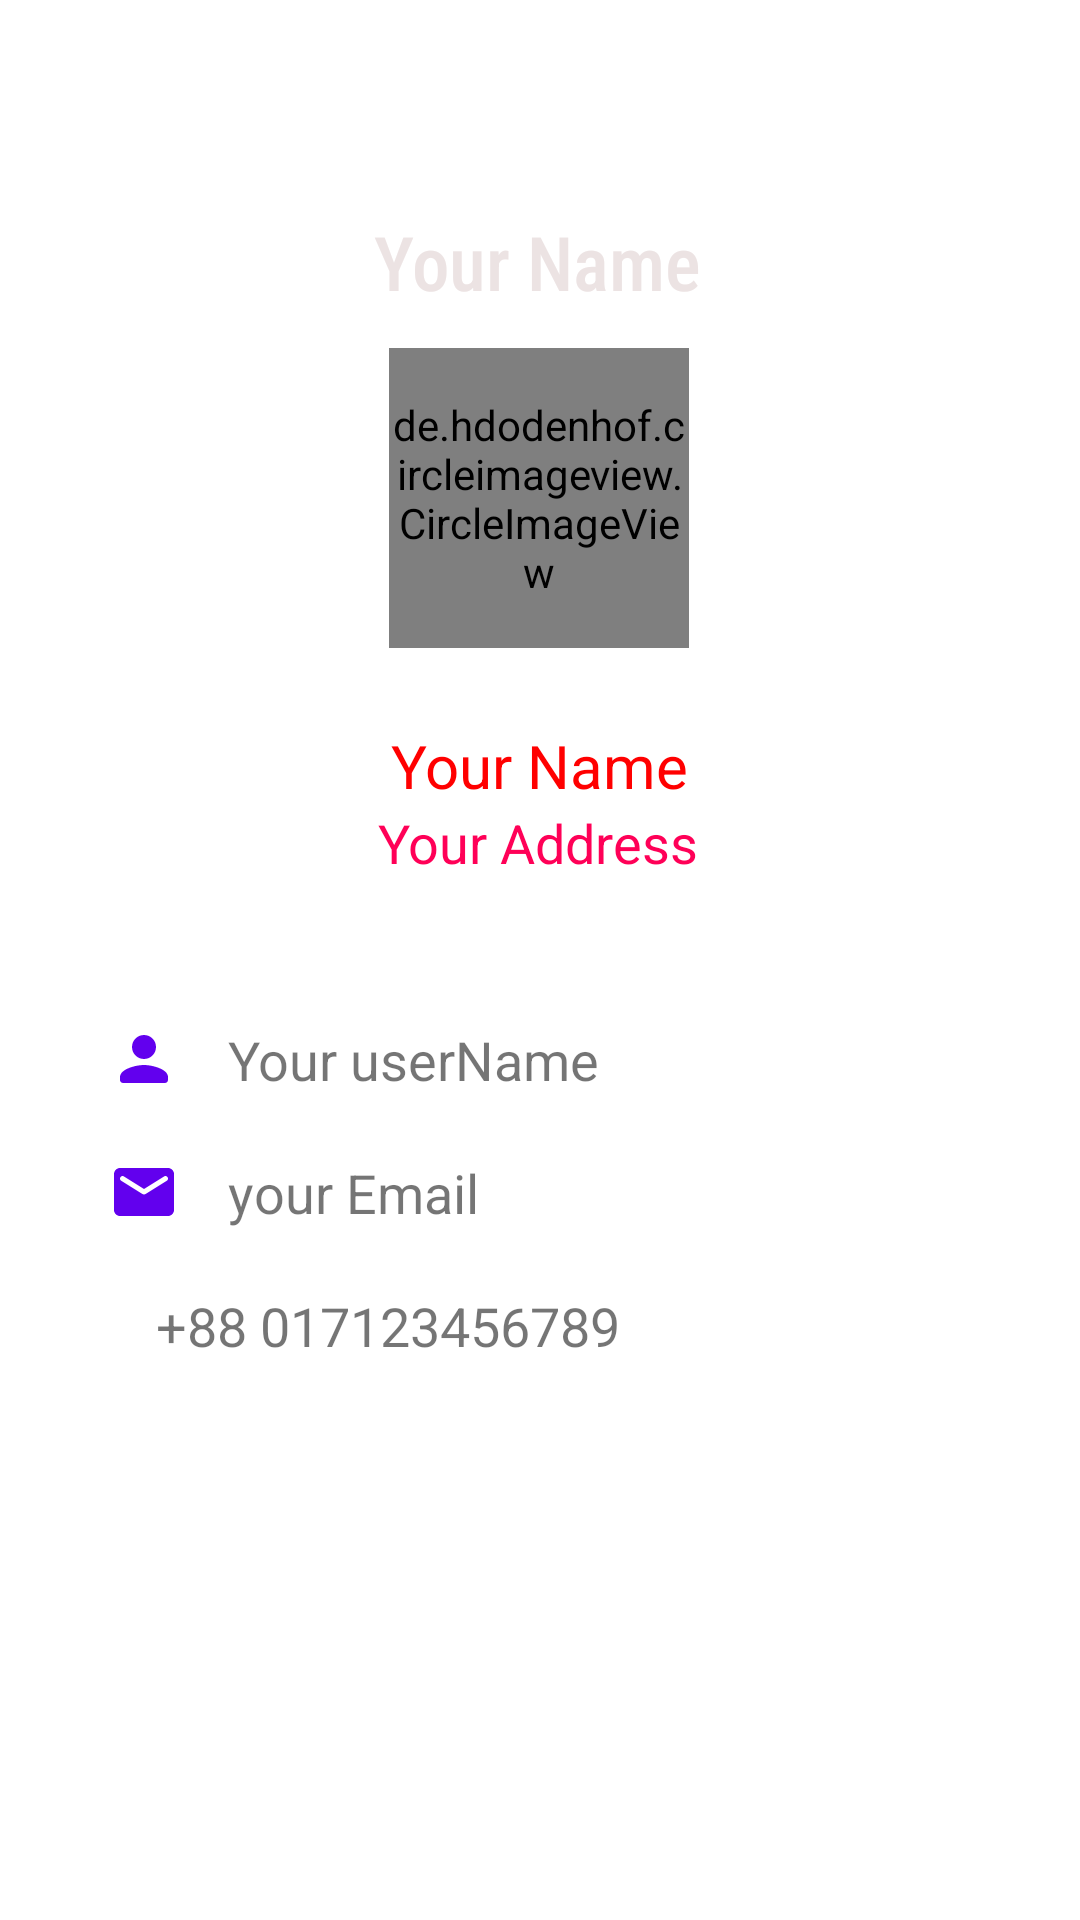

Write the Android layout XML for this screen, with the resource values it uses.
<!-- AndroidManifest.xml: application theme Theme.MyTaskManagement -->
<!-- res/layout/fragment_profile_user.xml -->
<?xml version="1.0" encoding="utf-8"?>
<FrameLayout xmlns:android="http://schemas.android.com/apk/res/android"
    xmlns:app="http://schemas.android.com/apk/res-auto"
    xmlns:tools="http://schemas.android.com/tools"
    android:layout_width="match_parent"
    android:layout_height="match_parent"
    tools:context=".ProfileUser">

    <androidx.constraintlayout.widget.ConstraintLayout
        android:layout_width="match_parent"
        android:layout_height="match_parent">

        <androidx.constraintlayout.widget.ConstraintLayout
            android:id="@+id/constraintLayout"
            android:layout_width="match_parent"
            android:layout_height="170dp"
            android:layout_marginTop="0dp"
            android:layout_marginBottom="8dp"
            android:background="@drawable/bacround_gradient"
            app:layout_constraintBottom_toBottomOf="parent"
            app:layout_constraintEnd_toEndOf="parent"
            app:layout_constraintHorizontal_bias="0.0"
            app:layout_constraintStart_toStartOf="parent"
            app:layout_constraintTop_toTopOf="parent"
            app:layout_constraintVertical_bias="0.001">

            <TextView
                android:id="@+id/name_textview"
                android:layout_width="wrap_content"
                android:layout_height="wrap_content"
                android:layout_marginStart="8dp"
                android:layout_marginTop="70dp"
                android:layout_marginEnd="8dp"
                android:fontFamily="sans-serif-condensed-medium"
                android:text="Your Name"
                android:textAlignment="center"
                android:textColor="@color/headerTextColor"
                android:textSize="25sp"
                app:layout_constraintEnd_toEndOf="parent"
                app:layout_constraintHorizontal_bias="0.497"
                app:layout_constraintStart_toStartOf="parent"
                app:layout_constraintTop_toTopOf="parent" />
        </androidx.constraintlayout.widget.ConstraintLayout>

        <de.hdodenhof.circleimageview.CircleImageView
            android:id="@+id/user_imageview"
            android:layout_width="100dp"
            android:layout_height="100dp"
            android:layout_marginStart="8dp"
            android:layout_marginTop="116dp"
            android:layout_marginEnd="8dp"
            android:src="@drawable/boy_avatar"
            app:layout_constraintEnd_toEndOf="parent"
            app:layout_constraintHorizontal_bias="0.498"
            app:layout_constraintStart_toStartOf="parent"
            app:layout_constraintTop_toTopOf="parent"
            tools:ignore="MissingClass" />


        <androidx.constraintlayout.widget.ConstraintLayout
            android:layout_width="match_parent"
            android:layout_height="wrap_content"
            android:layout_margin="20dp"
            android:layout_marginStart="8dp"
            android:layout_marginTop="8dp"
            android:layout_marginEnd="8dp"
            android:layout_marginBottom="8dp"
            android:paddingBottom="20dp"
            app:layout_constraintBottom_toBottomOf="parent"
            app:layout_constraintEnd_toEndOf="parent"
            app:layout_constraintHorizontal_bias="1.0"
            app:layout_constraintStart_toStartOf="parent"
            app:layout_constraintTop_toBottomOf="@+id/user_imageview"
            app:layout_constraintVertical_bias="0.038">

            <TextView
                android:id="@+id/occupation_textview"
                android:layout_width="wrap_content"
                android:layout_height="wrap_content"
                android:layout_marginStart="8dp"
                android:layout_marginEnd="8dp"
                android:text="Your Name"
                android:textColor="#FF0000"
                android:textSize="20sp"
                app:layout_constraintEnd_toEndOf="parent"
                app:layout_constraintStart_toStartOf="parent"
                app:layout_constraintTop_toTopOf="parent" />

            <TextView
                android:id="@+id/workplace_textview"
                android:layout_width="wrap_content"
                android:layout_height="wrap_content"
                android:layout_marginStart="8dp"
                android:layout_marginEnd="8dp"
                android:text="Your Address"
                android:textColor="#FF0057"
                android:textSize="18sp"
                app:layout_constraintEnd_toEndOf="parent"
                app:layout_constraintHorizontal_bias="0.497"
                app:layout_constraintStart_toStartOf="parent"
                app:layout_constraintTop_toBottomOf="@+id/occupation_textview" />

            <LinearLayout
                android:id="@+id/linearLayout"
                android:layout_width="match_parent"
                android:layout_height="wrap_content"
                android:layout_marginStart="8dp"
                android:layout_marginTop="8dp"
                android:layout_marginEnd="8dp"
                android:orientation="horizontal"
                app:layout_constraintEnd_toEndOf="parent"
                app:layout_constraintHorizontal_bias="0.0"
                app:layout_constraintStart_toStartOf="parent"
                app:layout_constraintTop_toBottomOf="@+id/workplace_textview">

                <ImageView
                    android:id="@+id/userprof_imageview"
                    android:layout_width="24dp"
                    android:layout_height="24dp"
                    android:layout_marginStart="8dp"
                    android:layout_marginTop="40dp"
                    android:layout_marginEnd="8dp"
                    android:src="@drawable/round_person_24"
                    app:layout_constraintEnd_toEndOf="parent"
                    app:layout_constraintHorizontal_bias="0.126"
                    app:layout_constraintStart_toStartOf="parent"
                    app:layout_constraintTop_toBottomOf="@+id/workplace_textview"
                    app:tint="@color/purple_500" />

                <TextView
                    android:id="@+id/user_textview"
                    android:layout_width="wrap_content"
                    android:layout_height="wrap_content"
                    android:layout_marginStart="8dp"
                    android:layout_marginTop="40dp"
                    android:layout_marginEnd="8dp"
                    android:text="Your userName"
                    android:textSize="18sp"
                    app:layout_constraintEnd_toEndOf="parent"
                    app:layout_constraintHorizontal_bias="0.031"
                    app:layout_constraintStart_toEndOf="@+id/email_imageview"
                    app:layout_constraintTop_toBottomOf="@+id/workplace_textview" />

            </LinearLayout>

            <LinearLayout
                android:id="@+id/linearLayout2"
                android:layout_width="match_parent"
                android:layout_height="wrap_content"
                android:layout_marginStart="8dp"
                android:orientation="horizontal"
                app:layout_constraintEnd_toEndOf="parent"
                app:layout_constraintHorizontal_bias="0.0"
                app:layout_constraintStart_toStartOf="parent"
                app:layout_constraintTop_toBottomOf="@+id/linearLayout">


                <ImageView
                    android:id="@+id/email_imageview"
                    android:layout_width="wrap_content"
                    android:layout_height="wrap_content"
                    android:layout_marginStart="8dp"
                    android:layout_marginTop="20dp"
                    android:layout_marginEnd="8dp"
                    android:src="@drawable/round_email_24"
                    app:tint="@color/purple_500"
                    app:layout_constraintEnd_toEndOf="parent"
                    app:layout_constraintHorizontal_bias="0.126"
                    app:layout_constraintStart_toStartOf="parent"
                    app:layout_constraintTop_toBottomOf="@+id/email_imageview" />

                <TextView
                    android:id="@+id/email_textview"
                    android:layout_width="239dp"
                    android:layout_height="wrap_content"
                    android:layout_marginStart="8dp"
                    android:layout_marginTop="20dp"
                    android:layout_marginEnd="184dp"
                    android:text="your Email"
                    android:textSize="18sp"
                    app:layout_constraintEnd_toEndOf="parent"
                    app:layout_constraintHorizontal_bias="0.031"
                    app:layout_constraintStart_toEndOf="@+id/phone_imageview"
                    app:layout_constraintTop_toBottomOf="@+id/email_textview" />

            </LinearLayout>

            <LinearLayout
                android:id="@+id/linearLayout3"
                android:layout_width="match_parent"
                android:layout_height="wrap_content"
                android:layout_marginStart="8dp"
                android:orientation="horizontal"
                app:layout_constraintEnd_toEndOf="parent"
                app:layout_constraintHorizontal_bias="0.0"
                app:layout_constraintStart_toStartOf="parent"
                app:layout_constraintTop_toBottomOf="@+id/linearLayout2">


                <ImageView
                    android:id="@+id/phone_imageview"
                    android:layout_width="wrap_content"
                    android:layout_height="wrap_content"
                    android:layout_marginStart="8dp"
                    android:layout_marginTop="20dp"
                    android:layout_marginEnd="8dp"
                    android:src="@drawable/baseline_local_phone_24"
                    app:tint="#0590FF"
                    app:layout_constraintEnd_toEndOf="parent"
                    app:layout_constraintHorizontal_bias="0.126"
                    app:layout_constraintStart_toStartOf="parent"
                    app:layout_constraintTop_toBottomOf="@+id/email_imageview" />

                <TextView
                    android:id="@+id/phone_textview"
                    android:layout_width="239dp"
                    android:layout_height="wrap_content"
                    android:layout_marginStart="8dp"
                    android:layout_marginTop="20dp"
                    android:layout_marginEnd="184dp"
                    android:text="+88 017123456789"
                    android:textSize="18sp"
                    app:layout_constraintEnd_toEndOf="parent"
                    app:layout_constraintHorizontal_bias="0.031"
                    app:layout_constraintStart_toEndOf="@+id/phone_imageview"
                    app:layout_constraintTop_toBottomOf="@+id/email_textview" />

            </LinearLayout>





        </androidx.constraintlayout.widget.ConstraintLayout>

    </androidx.constraintlayout.widget.ConstraintLayout>
</FrameLayout>
<!-- resources referenced by this layout -->
<resources>
  <color name="headerTextColor">#ECE3E3</color>
  <color name="purple_500">#FF6200EE</color>
  <!-- drawable round_email_24 (drawable) -->
  <vector android:height="24dp" android:tint="#0B2347"
      android:viewportHeight="24" android:viewportWidth="24"
      android:width="24dp" xmlns:android="http://schemas.android.com/apk/res/android">
      <path android:fillColor="@android:color/white" android:pathData="M20,4L4,4c-1.1,0 -1.99,0.9 -1.99,2L2,18c0,1.1 0.9,2 2,2h16c1.1,0 2,-0.9 2,-2L22,6c0,-1.1 -0.9,-2 -2,-2zM19.6,8.25l-7.07,4.42c-0.32,0.2 -0.74,0.2 -1.06,0L4.4,8.25c-0.25,-0.16 -0.4,-0.43 -0.4,-0.72 0,-0.67 0.73,-1.07 1.3,-0.72L12,11l6.7,-4.19c0.57,-0.35 1.3,0.05 1.3,0.72 0,0.29 -0.15,0.56 -0.4,0.72z"/>
  </vector>
  <!-- drawable round_person_24 (drawable) -->
  <vector android:height="24dp" android:tint="#0B2347"
      android:viewportHeight="24" android:viewportWidth="24"
      android:width="24dp" xmlns:android="http://schemas.android.com/apk/res/android">
      <path android:fillColor="@android:color/white" android:pathData="M12,12c2.21,0 4,-1.79 4,-4s-1.79,-4 -4,-4 -4,1.79 -4,4 1.79,4 4,4zM12,14c-2.67,0 -8,1.34 -8,4v1c0,0.55 0.45,1 1,1h14c0.55,0 1,-0.45 1,-1v-1c0,-2.66 -5.33,-4 -8,-4z"/>
  </vector>
  <style name="Theme.MyTaskManagement" parent="Base.Theme.MyTaskManagement" />
  <style name="Base.Theme.MyTaskManagement" parent="Theme.MaterialComponents.DayNight.NoActionBar">
          
          
  
          <item name="colorPrimary">@color/lavender</item>
          <item name="colorPrimaryVariant">@color/lavender</item>
          <item name="android:statusBarColor">@color/lavender</item>
      </style>
  <color name="lavender">#8692f7</color>
</resources>
